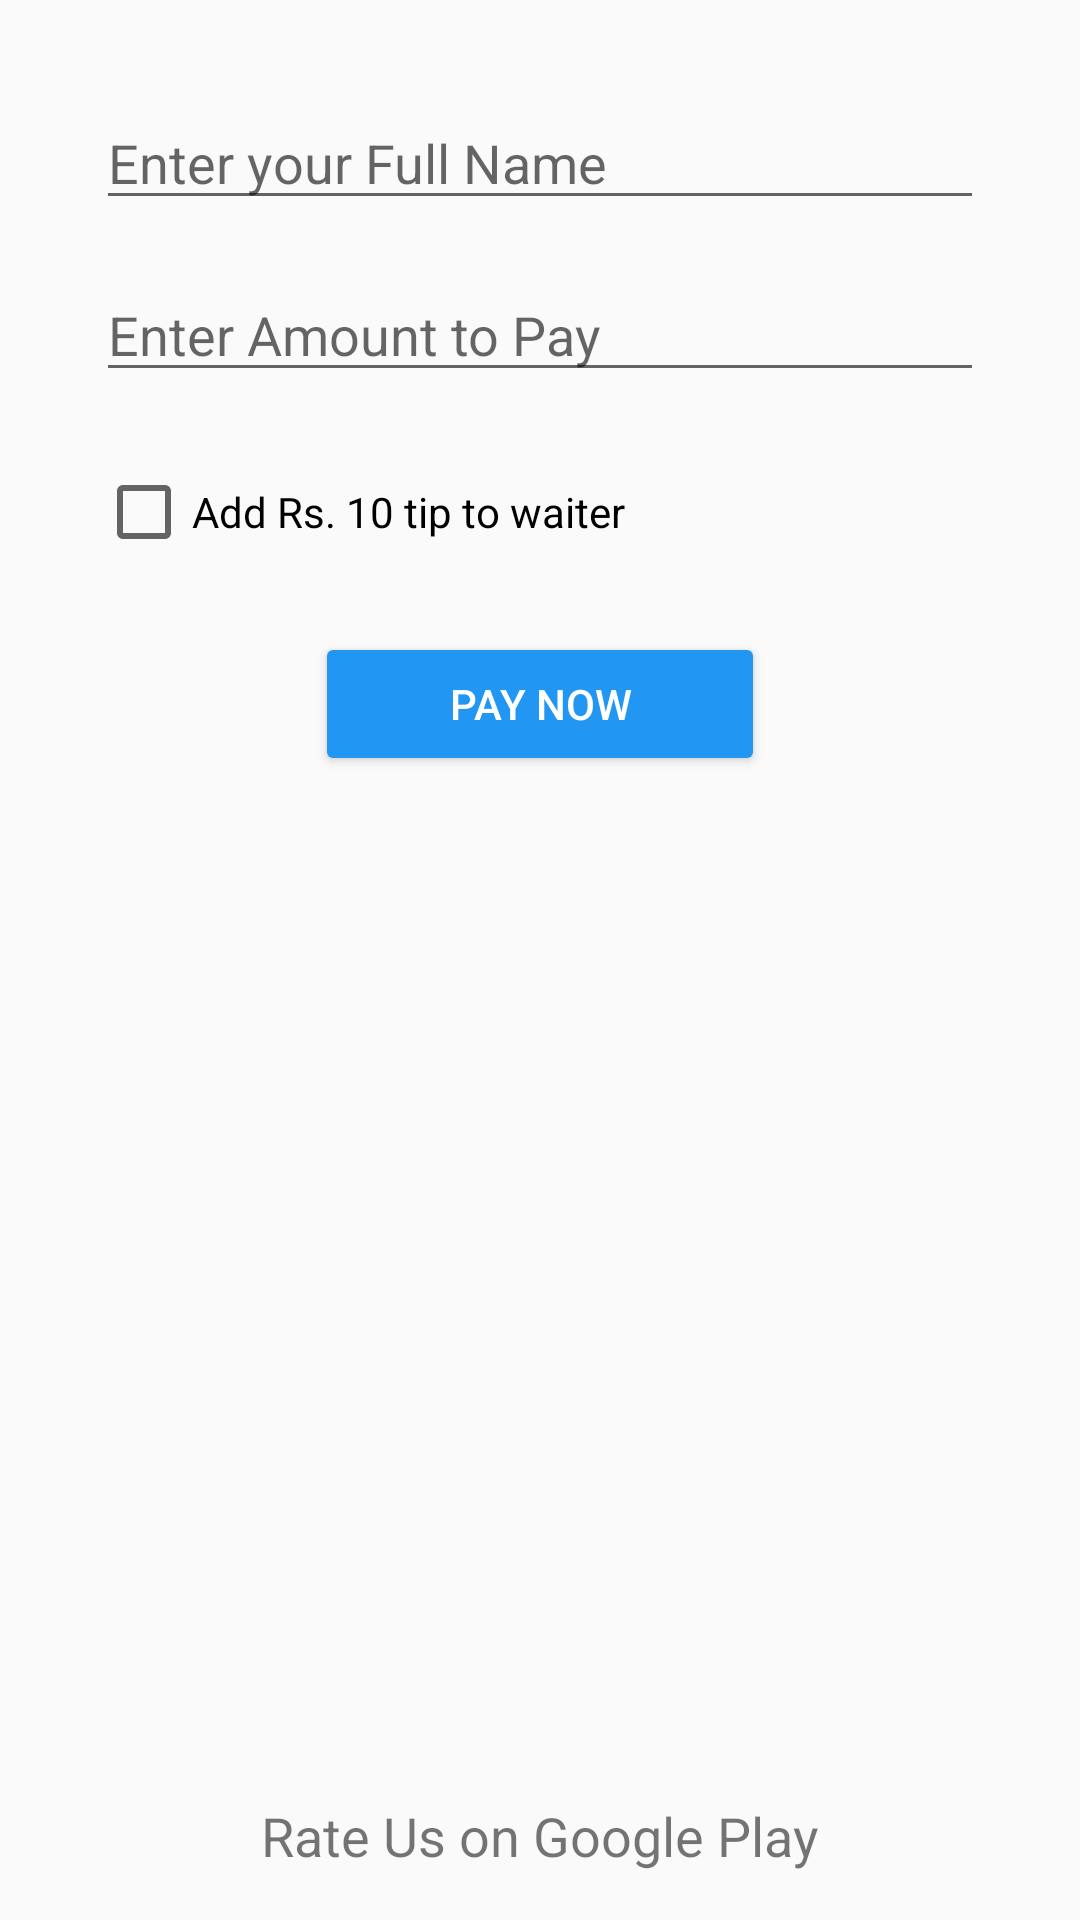

Write the Android layout XML for this screen, with the resource values it uses.
<!-- AndroidManifest.xml: application theme AppTheme -->
<!-- res/layout/activity_payments.xml -->
<?xml version="1.0" encoding="utf-8"?>
<androidx.constraintlayout.widget.ConstraintLayout
    xmlns:android="http://schemas.android.com/apk/res/android"
    xmlns:app="http://schemas.android.com/apk/res-auto"
    xmlns:tools="http://schemas.android.com/tools"
    android:layout_width="match_parent"
    android:layout_height="match_parent">
    
    <EditText
        android:id="@+id/etx_name_activity_payments"
        android:layout_width="0dp"
        android:layout_height="wrap_content"
        android:layout_marginStart="32dp"
        android:layout_marginTop="32dp"
        android:layout_marginEnd="32dp"
        android:layout_marginBottom="8dp"
        android:ems="10"
        android:hint="Enter your Full Name"
        android:inputType="textPersonName"
        app:layout_constraintBottom_toBottomOf="parent"
        app:layout_constraintEnd_toEndOf="parent"
        app:layout_constraintStart_toStartOf="parent"
        app:layout_constraintTop_toTopOf="parent"
        app:layout_constraintVertical_bias="0.0" />
    
    <EditText
        android:id="@+id/etx_amount_activity_payments"
        android:layout_width="0dp"
        android:layout_height="wrap_content"
        android:layout_marginStart="32dp"
        android:layout_marginTop="16dp"
        android:layout_marginEnd="32dp"
        android:layout_marginBottom="8dp"
        android:ems="10"
        android:hint="Enter Amount to Pay"
        android:inputType="number"
        app:layout_constraintBottom_toBottomOf="parent"
        app:layout_constraintEnd_toEndOf="parent"
        app:layout_constraintStart_toStartOf="parent"
        app:layout_constraintTop_toBottomOf="@+id/etx_name_activity_payments"
        app:layout_constraintVertical_bias="0.0" />
    
    <Button
        android:id="@+id/btn_pay_activity_payments"
        android:layout_width="150dp"
        android:layout_height="wrap_content"
        android:layout_marginTop="24dp"
        android:layout_marginBottom="8dp"
        android:backgroundTint="#2196F3"
        android:text="Pay Now"
        android:textColor="@android:color/white"
        app:layout_constraintBottom_toBottomOf="parent"
        app:layout_constraintEnd_toEndOf="parent"
        app:layout_constraintStart_toStartOf="parent"
        app:layout_constraintTop_toBottomOf="@+id/checkBoxTip"
        app:layout_constraintVertical_bias="0.0" />
    
    <CheckBox
        android:id="@+id/checkBoxTip"
        android:layout_width="0dp"
        android:layout_height="wrap_content"
        android:layout_marginStart="32dp"
        android:layout_marginTop="24dp"
        android:layout_marginEnd="32dp"
        android:text="Add Rs. 10 tip to waiter"
        app:layout_constraintEnd_toEndOf="parent"
        app:layout_constraintStart_toStartOf="parent"
        app:layout_constraintTop_toBottomOf="@+id/etx_amount_activity_payments" />
    
    <TextView
        android:id="@+id/txtRateUs"
        android:layout_width="wrap_content"
        android:layout_height="wrap_content"
        android:layout_marginStart="8dp"
        android:layout_marginTop="8dp"
        android:layout_marginEnd="8dp"
        android:layout_marginBottom="16dp"
        android:text="Rate Us on Google Play"
        android:textSize="18sp"
        app:layout_constraintBottom_toBottomOf="parent"
        app:layout_constraintEnd_toEndOf="parent"
        app:layout_constraintStart_toStartOf="parent"
        app:layout_constraintTop_toTopOf="parent"
        app:layout_constraintVertical_bias="1.0" />
</androidx.constraintlayout.widget.ConstraintLayout>
<!-- resources referenced by this layout -->
<resources>
  <style name="AppTheme" parent="Theme.AppCompat.Light.DarkActionBar">
          
          <item name="colorPrimary">@color/colorPrimary</item>
          <item name="colorPrimaryDark">@color/colorPrimaryDark</item>
          <item name="colorAccent">@color/colorAccent</item>
      </style>
  <!-- not gathered from this repository: default colours our renderer supplied (Android Studio template values) -->
  <color name="colorPrimary">#FF6200EE</color>
  <color name="colorPrimaryDark">#FF3700B3</color>
  <color name="colorAccent">#FF03DAC5</color>
</resources>
